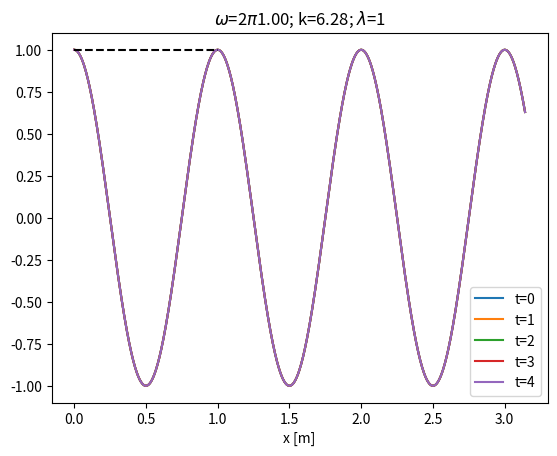

The matplotlib source for this figure:
"""
Plot the harmonic wave equation to understand wave phenomenon
"""
import matplotlib.pyplot as plt
from numpy import pi, cos, sin, arange, radians, linspace


# User set 
A = 1           # amplitude
f = 1           # frequency (Hz)
l = 1           # wavelength (m)
fix = "t"       # which parameter to keep fixed 't'ime or 'x' (space)

# Parameters that follow
w = 2 * pi * f  # angular frequency (Hz)
k = 2 * pi / l  # wavenumber (m)
T = 1 / f       # period (s)

# Defines the harmonic wave equation
def harmonic_wave_eq(x, t):
    u = A * cos(w * t - k * x)
    return u

# For a given fixed point x0, show what amplitudes look like over time
if fix == "x":
    t = linspace(0, pi, 1000)
    for n in arange(0, 4, 1):
        x = n * pi
        y = harmonic_wave_eq(x, t)
        plt.plot(t, y, label=f"x={n}$\pi$")
        plt.xlabel("time [s]")
        plt.title(f"$\omega$=2$\pi${f:.2f}; k={k:.2f}; T={T}")
    # Show period
    plt.plot([0, T], [A, A], "k--")
    plt.legend()
elif fix == "t":
    x = linspace(0, pi, 1000)
    for t in arange(0, 5, 1):
        y = harmonic_wave_eq(x, t)
        plt.plot(x, y, label=f"t={t}")
        plt.xlabel("x [m]")
        plt.title(f"$\omega$=2$\pi${f:.2f}; k={k:.2f}; $\lambda$={l}")
    # Show period
    plt.plot([0, l], [A, A], "k--")
    plt.legend()
plt.show()



